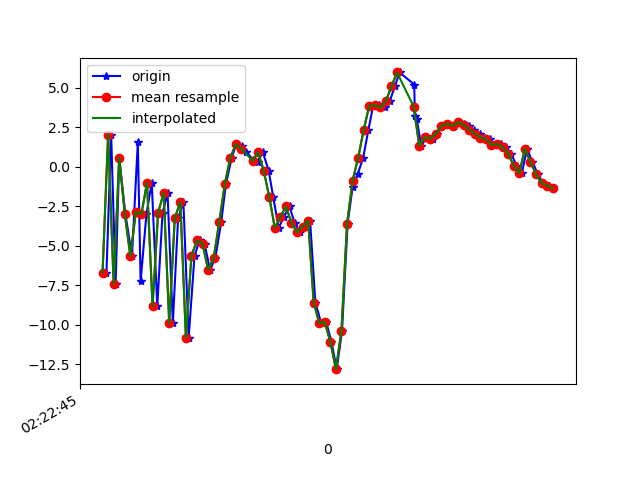

Values plotted in this chart, from the file beside it:
1617848566094, 544209654960998, -6.725295, -4.8910046, -5.1803713
1617848566111, 544209674191768, 2.018, -2.609, 2.722
1617848566127, 544209693422538, -7.42, -4.659, 1.599
1617848566140, 544209712653308, 0.5564, -3.019, -4.679
1617848566162, 544209731884078, -2.978, -3.577, 8.531
1617848566186, 544209751114848, -5.666, -3.832, -6.643
1617848566207, 544209770345618, 1.532, -1.957, 4.876
1617848566217, 544209789576388, -7.261, -3.582, 3.987
1617848566238, 544209808807158, -3.002, -2.7, -5.44
1617848566257, 544209828037928, -1.009, -2.092, 9.146
1617848566277, 544209847268698, -8.811, -3.55, 1.256
1617848566296, 544209866499468, -2.916, -1.931, -3.786
1617848566314, 544209885730238, -1.662, -1.163, 10.16
1617848566333, 544209904961008, -9.905, -2.478, 1.334
1617848566352, 544209924191778, -3.252, -0.009659, -3.224
1617848566371, 544209943422548, -2.24, 2.357, 11.03
1617848566390, 544209962653318, -10.81, 1.699, 3.197
1617848566411, 544209981884088, -5.638, 3.027, -2.882
1617848566429, 544210001114858, -4.669, 3.599, 11.21
1617848566447, 544210020345628, -4.873, 3.236, 3.255
1617848566467, 544210039576398, -6.532, 1.019, 5.523
1617848566486, 544210058807168, -5.776, 0.6524, 4.316
1617848566507, 544210078037938, -3.519, -0.2837, 4.76
1617848566524, 544210097268708, -1.108, -0.1767, 4.372
1617848566545, 544210116499478, 0.5702, -1.867, 4.289
1617848566562, 544210135730248, 1.425, -5.712, 3.61
1617848566583, 544210154961018, 1.313, -3.543, 3.089
1617848566597, 544210174191788, 0.9484, -0.4488, 2.238
1617848566621, 544210193422558, 0.4472, 0.004028, 0.7824
1617848566638, 544210212653328, 0.2849, 0.6956, -2.197
1617848566657, 544210231884098, 0.9076, 1.277, -5.257
1617848566678, 544210251114868, -0.257, 1.663, -8.633
1617848566694, 544210270345638, -1.903, -0.3476, -11.12
1617848566714, 544210289576408, -3.874, 0.04046, -11.98
1617848566732, 544210308807178, -3.199, 3.449, -10.99
1617848566753, 544210328037948, -2.519, 2.264, -10.04
1617848566771, 544210347268718, -3.557, 0.07591, -6.412
1617848566790, 544210366499488, -4.139, -0.1308, -5.34
1617848566810, 544210385730258, -3.796, 1.246, -5.21
1617848566827, 544210404961028, -3.412, 2.334, -3.468
1617848566846, 544210424191798, -8.597, -1.91, 0.423
1617848566867, 544210443422568, -9.894, -7.579, 3.462
1617848566885, 544210462653338, -9.837, -9.218, 8.437
1617848566904, 544210481884108, -11.08, -2.843, 12.58
1617848566923, 544210501114878, -12.81, 8.97, 13.99
1617848566942, 544210520345648, -10.37, 10.43, 13.5
1617848566962, 544210539576418, -3.622, 4.777, 12.13
1617848566980, 544210558807188, -1.303, 6.055, 10.11
1617848566998, 544210578037958, -0.4979, 5.693, 8.408
1617848567018, 544210597268728, 0.5545, 2.901, 6.844
1617848567037, 544210616499498, 2.326, -0.0379, 5.531
1617848567054, 544210635730268, 3.849, -0.5109, 2.578
1617848567076, 544210654961038, 3.879, 0.9836, -0.7948
1617848567095, 544210674191808, 3.743, 2.211, -2.706
1617848567114, 544210693422578, 4.149, 2.811, -3.385
1617848567132, 544210712653348, 5.066, 2.327, -3.025
1617848567149, 544210731884118, 5.955, 1.016, -2.137
1617848567202, 544210751114888, 5.19, 0.02688, -2.214
1617848567204, 544210770345658, 3.185, -0.7855, -3.198
1617848567211, 544210789576428, 2.987, -2.096, -3.499
1617848567227, 544210808807198, 1.313, -0.1563, -2.67
... 25 more rows
